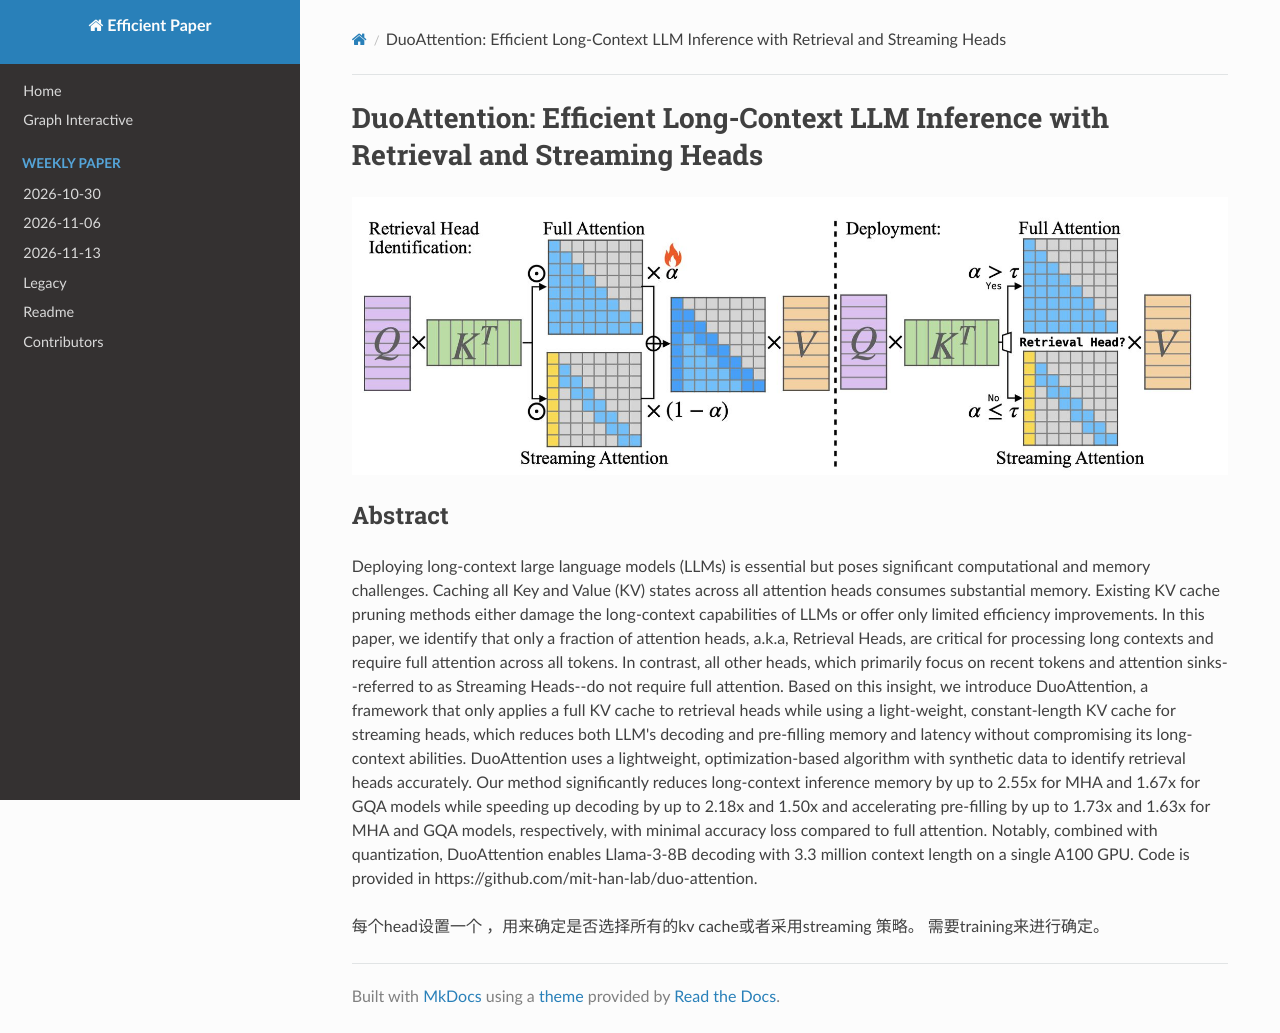

repository: hustzxd/EfficientPaper · page: notes/2024/DuoAttention/note/index.html · generator: mkdocs

# DuoAttention: Efficient Long-Context LLM Inference with Retrieval and Streaming Heads

![](duoattention.png)

## Abstract

Deploying long-context large language models (LLMs) is essential but poses
significant computational and memory challenges. Caching all Key and Value (KV)
states across all attention heads consumes substantial memory. Existing KV
cache pruning methods either damage the long-context capabilities of LLMs or
offer only limited efficiency improvements. In this paper, we identify that
only a fraction of attention heads, a.k.a, Retrieval Heads, are critical for
processing long contexts and require full attention across all tokens. In
contrast, all other heads, which primarily focus on recent tokens and attention
sinks--referred to as Streaming Heads--do not require full attention. Based on
this insight, we introduce DuoAttention, a framework that only applies a full
KV cache to retrieval heads while using a light-weight, constant-length KV
cache for streaming heads, which reduces both LLM's decoding and pre-filling
memory and latency without compromising its long-context abilities.
DuoAttention uses a lightweight, optimization-based algorithm with synthetic
data to identify retrieval heads accurately. Our method significantly reduces
long-context inference memory by up to 2.55x for MHA and 1.67x for GQA models
while speeding up decoding by up to 2.18x and 1.50x and accelerating
pre-filling by up to 1.73x and 1.63x for MHA and GQA models, respectively, with
minimal accuracy loss compared to full attention. Notably, combined with
quantization, DuoAttention enables Llama-3-8B decoding with 3.3 million context
length on a single A100 GPU. Code is provided in
https://github.com/mit-han-lab/duo-attention.

每个head设置一个 $\alpha$ ，用来确定是否选择所有的kv cache或者采用streaming 策略。 $\alpha$ 需要training来进行确定。
